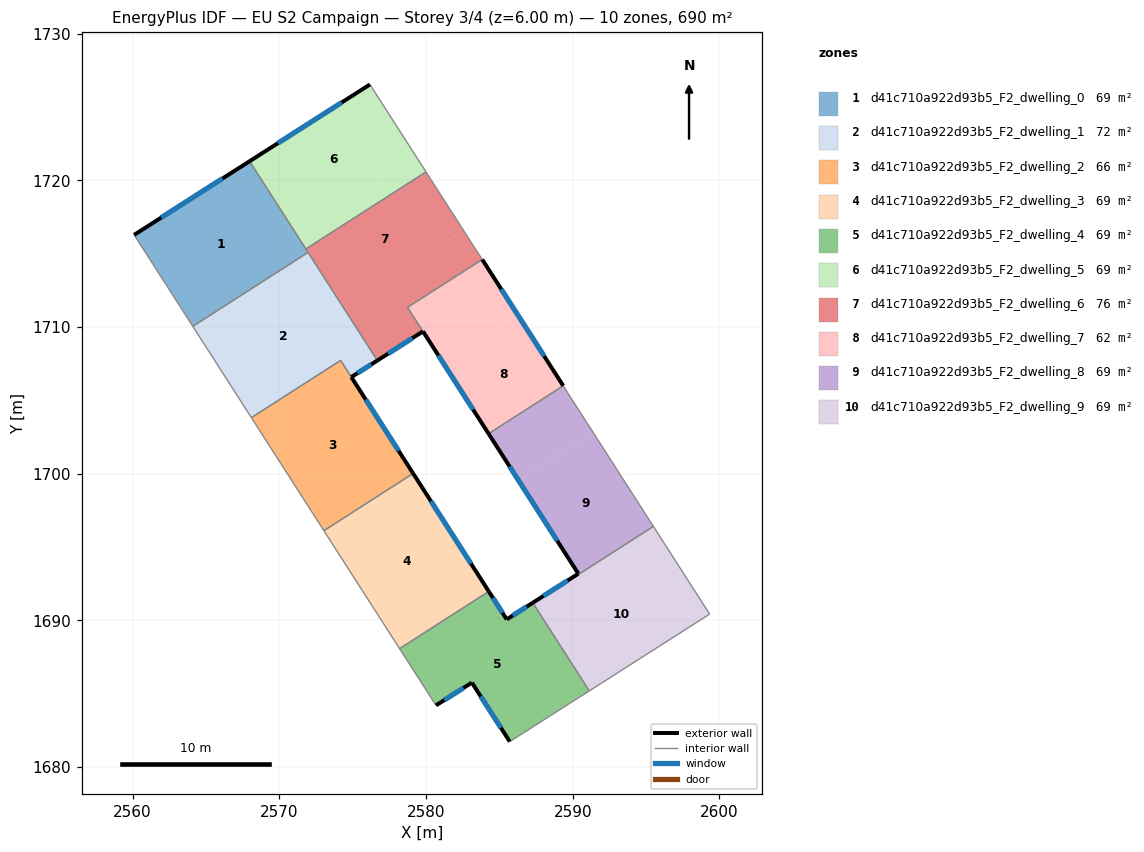
=== STOREY PLAN SPEC (per zone: floor XY polygon, exterior-wall plan segments, windows/doors) ===
zone 1: d41c710a922d93b5_F2_dwelling_0  (69.0 m²)
  floor: (2567.97, 1721.29) (2571.96, 1715.08) (2564.10, 1710.04) (2560.10, 1716.27)
  exterior wall: (2567.97, 1721.29) – (2560.10, 1716.27)  [9.3 m]
    window: (2566.12, 1720.11) – (2561.95, 1717.45)  [7.9 m²]
  interior walls: 4
zone 2: d41c710a922d93b5_F2_dwelling_1  (71.9 m²)
  floor: (2571.96, 1715.08) (2576.68, 1707.71) (2574.91, 1706.58) (2574.18, 1707.72) (2568.09, 1703.81) (2564.10, 1710.04)
  exterior wall: (2574.91, 1706.58) – (2576.68, 1707.71)  [2.1 m]
    window: (2575.32, 1706.84) – (2576.27, 1707.44)  [1.8 m²]
  interior walls: 5
zone 3: d41c710a922d93b5_F2_dwelling_2  (66.2 m²)
  floor: (2574.18, 1707.72) (2579.12, 1700.01) (2573.04, 1696.11) (2568.09, 1703.81)
  exterior wall: (2579.12, 1700.01) – (2574.91, 1706.58)  [7.8 m]
    window: (2578.13, 1701.55) – (2575.90, 1705.04)  [6.6 m²]
  interior walls: 4
zone 4: d41c710a922d93b5_F2_dwelling_3  (69.1 m²)
  floor: (2579.12, 1700.01) (2584.28, 1691.97) (2578.20, 1688.07) (2573.04, 1696.11)
  exterior wall: (2584.28, 1691.97) – (2579.12, 1700.01)  [9.6 m]
    window: (2583.07, 1693.86) – (2580.33, 1698.12)  [8.1 m²]
  interior walls: 3
zone 5: d41c710a922d93b5_F2_dwelling_4  (69.0 m²)
  floor: (2587.28, 1691.19) (2591.13, 1685.18) (2585.71, 1681.72) (2583.13, 1685.75) (2580.68, 1684.20) (2578.20, 1688.07) (2584.28, 1691.97) (2585.50, 1690.06)
  exterior wall: (2585.50, 1690.06) – (2584.28, 1691.97)  [2.3 m]
    window: (2585.21, 1690.51) – (2584.57, 1691.52)  [1.9 m²]
  exterior wall: (2587.28, 1691.19) – (2585.50, 1690.06)  [2.1 m]
    window: (2586.86, 1690.93) – (2585.92, 1690.33)  [1.8 m²]
  exterior wall: (2583.13, 1685.75) – (2585.71, 1681.72)  [4.8 m]
    window: (2583.73, 1684.80) – (2585.10, 1682.67)  [4.0 m²]
  exterior wall: (2580.68, 1684.20) – (2583.13, 1685.75)  [2.9 m]
    window: (2581.25, 1684.56) – (2582.55, 1685.38)  [2.4 m²]
  interior walls: 5
zone 6: d41c710a922d93b5_F2_dwelling_5  (69.1 m²)
  floor: (2576.18, 1726.53) (2579.36, 1721.56) (2571.17, 1716.31) (2567.97, 1721.29)
  floor: (2579.36, 1721.56) (2580.00, 1720.57) (2571.81, 1715.31) (2571.17, 1716.31)
  exterior wall: (2576.18, 1726.53) – (2567.97, 1721.29)  [9.7 m]
    window: (2574.25, 1725.30) – (2569.90, 1722.52)  [8.2 m²]
  interior walls: 3
zone 7: d41c710a922d93b5_F2_dwelling_6  (76.2 m²)
  floor: (2580.00, 1720.57) (2582.55, 1716.59) (2574.36, 1711.33) (2571.81, 1715.31)
  floor: (2582.55, 1716.59) (2583.83, 1714.60) (2578.74, 1711.33) (2579.79, 1709.69) (2576.68, 1707.71) (2574.36, 1711.33)
  exterior wall: (2576.68, 1707.71) – (2579.79, 1709.69)  [3.7 m]
    window: (2577.41, 1708.18) – (2579.06, 1709.23)  [3.1 m²]
  interior walls: 6
zone 8: d41c710a922d93b5_F2_dwelling_7  (61.9 m²)
  floor: (2583.83, 1714.60) (2586.27, 1710.79) (2581.18, 1707.53) (2578.74, 1711.33)
  floor: (2586.27, 1710.79) (2589.35, 1705.98) (2584.27, 1702.72) (2581.18, 1707.53)
  exterior wall: (2589.35, 1705.98) – (2583.83, 1714.60)  [10.2 m]
    window: (2588.06, 1708.01) – (2585.13, 1712.58)  [8.6 m²]
  exterior wall: (2579.79, 1709.69) – (2584.27, 1702.72)  [8.3 m]
    window: (2580.84, 1708.06) – (2583.22, 1704.36)  [7.0 m²]
  interior walls: 3
zone 9: d41c710a922d93b5_F2_dwelling_8  (68.9 m²)
  floor: (2589.35, 1705.98) (2591.41, 1702.78) (2586.32, 1699.51) (2584.27, 1702.72)
  floor: (2591.41, 1702.78) (2595.50, 1696.40) (2590.41, 1693.14) (2590.39, 1693.17) (2586.32, 1699.51)
  exterior wall: (2584.27, 1702.72) – (2590.38, 1693.18)  [11.3 m]
    window: (2585.70, 1700.48) – (2588.95, 1695.42)  [9.6 m²]
  interior walls: 4
zone 10: d41c710a922d93b5_F2_dwelling_9  (69.2 m²)
  floor: (2596.14, 1695.40) (2599.34, 1690.42) (2591.13, 1685.18) (2587.28, 1691.19) (2590.39, 1693.17) (2591.05, 1692.14)
  floor: (2595.50, 1696.40) (2596.14, 1695.40) (2591.05, 1692.14) (2590.41, 1693.13)
  exterior wall: (2590.39, 1693.17) – (2587.28, 1691.19)  [3.7 m]
    window: (2589.66, 1692.71) – (2588.01, 1691.66)  [3.1 m²]
  interior walls: 6

=== DERIVED (storey summary) ===
Building: EU S2 Campaign
Storey: 3 of 4  (floor level z = 6.00 m)
Storey gross floor area: 690.4 m²
Zones on this storey: 10
  - d41c710a922d93b5_F2_dwelling_0: floor 69.0 m²; exterior wall 9.3 m (28.0 m²); 1 window(s) 7.9 m²; WWR 28.1%
  - d41c710a922d93b5_F2_dwelling_1: floor 71.9 m²; exterior wall 2.1 m (6.3 m²); 1 window(s) 1.8 m²; WWR 28.1%
  - d41c710a922d93b5_F2_dwelling_2: floor 66.2 m²; exterior wall 7.8 m (23.4 m²); 1 window(s) 6.6 m²; WWR 28.1%
  - d41c710a922d93b5_F2_dwelling_3: floor 69.1 m²; exterior wall 9.6 m (28.7 m²); 1 window(s) 8.1 m²; WWR 28.1%
  - d41c710a922d93b5_F2_dwelling_4: floor 69.0 m²; exterior wall 12.1 m (36.2 m²); 4 window(s) 10.2 m²; WWR 28.1%
  - d41c710a922d93b5_F2_dwelling_5: floor 69.1 m²; exterior wall 9.7 m (29.2 m²); 1 window(s) 8.2 m²; WWR 28.1%
  - d41c710a922d93b5_F2_dwelling_6: floor 76.2 m²; exterior wall 3.7 m (11.1 m²); 1 window(s) 3.1 m²; WWR 28.1%
  - d41c710a922d93b5_F2_dwelling_7: floor 61.9 m²; exterior wall 18.5 m (55.6 m²); 2 window(s) 15.6 m²; WWR 28.1%
  - d41c710a922d93b5_F2_dwelling_8: floor 68.9 m²; exterior wall 11.3 m (34.0 m²); 1 window(s) 9.6 m²; WWR 28.1%
  - d41c710a922d93b5_F2_dwelling_9: floor 69.2 m²; exterior wall 3.7 m (11.1 m²); 1 window(s) 3.1 m²; WWR 28.1%
Zone adjacency (shared interzone walls):
  - d41c710a922d93b5_F2_dwelling_0 ↔ d41c710a922d93b5_F2_dwelling_1
  - d41c710a922d93b5_F2_dwelling_0 ↔ d41c710a922d93b5_F2_dwelling_5
  - d41c710a922d93b5_F2_dwelling_0 ↔ d41c710a922d93b5_F2_dwelling_6
  - d41c710a922d93b5_F2_dwelling_1 ↔ d41c710a922d93b5_F2_dwelling_2
  - d41c710a922d93b5_F2_dwelling_1 ↔ d41c710a922d93b5_F2_dwelling_6
  - d41c710a922d93b5_F2_dwelling_2 ↔ d41c710a922d93b5_F2_dwelling_3
  - d41c710a922d93b5_F2_dwelling_3 ↔ d41c710a922d93b5_F2_dwelling_4
  - d41c710a922d93b5_F2_dwelling_4 ↔ d41c710a922d93b5_F2_dwelling_9
  - d41c710a922d93b5_F2_dwelling_5 ↔ d41c710a922d93b5_F2_dwelling_6
  - d41c710a922d93b5_F2_dwelling_6 ↔ d41c710a922d93b5_F2_dwelling_7
  - d41c710a922d93b5_F2_dwelling_7 ↔ d41c710a922d93b5_F2_dwelling_8
  - d41c710a922d93b5_F2_dwelling_8 ↔ d41c710a922d93b5_F2_dwelling_9